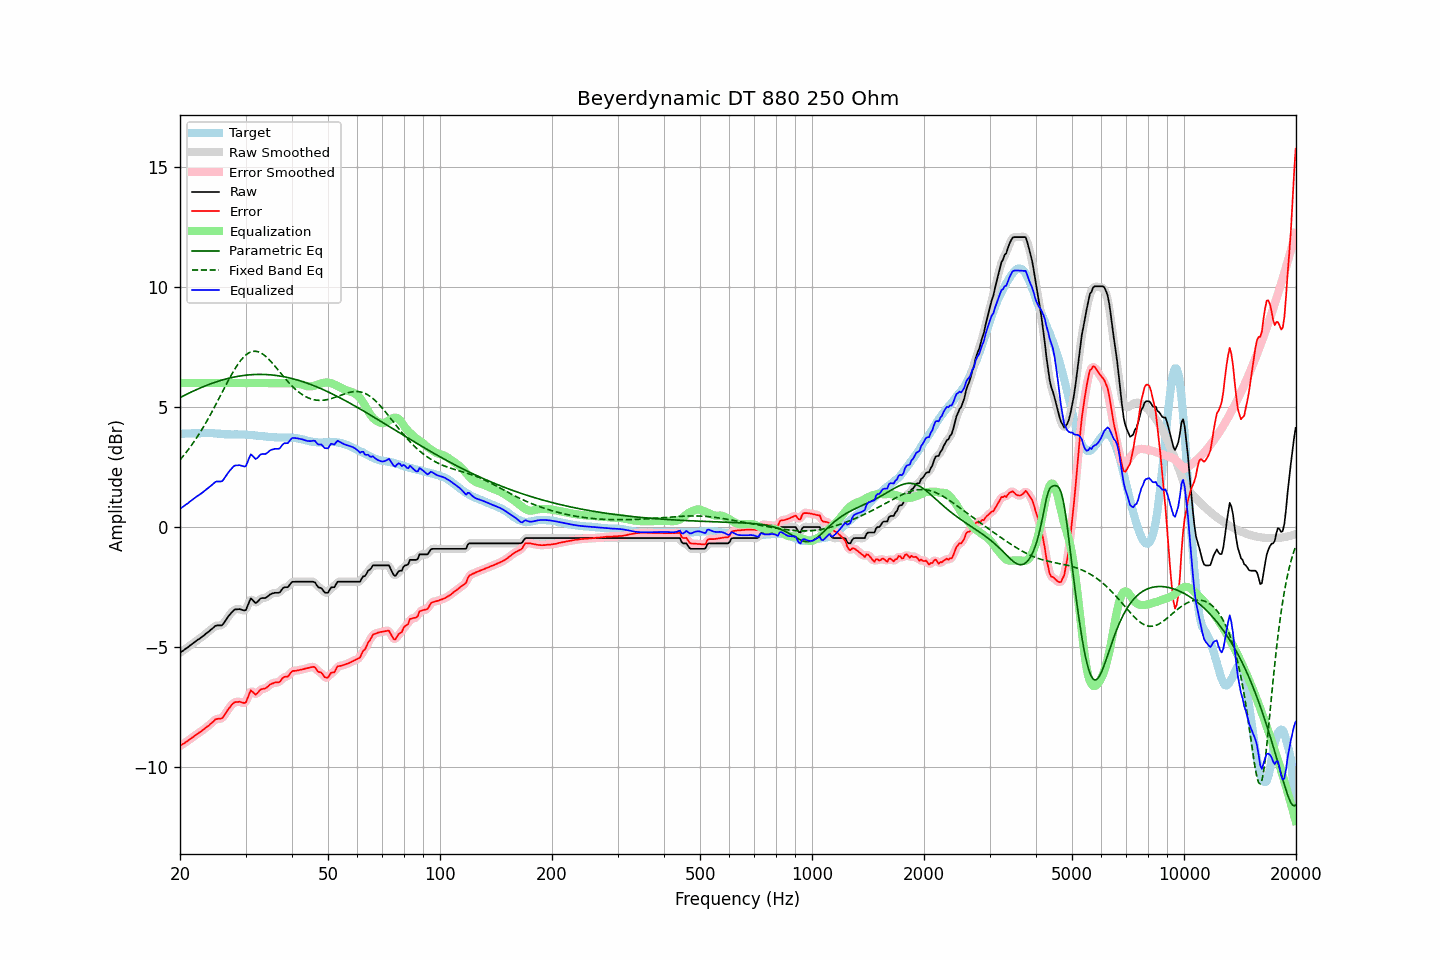

The file beside this chart, header and first rows:
frequency, raw, error, smoothed, error_smoothed, equalization, parametric_eq, fixed_band_eq, equalized_raw, equalized_smoothed, target
20.00, -5.24, -9.13, -5.24, -9.12, 6.00, 5.39, 2.80, 0.76, 0.76, 3.89
20.20, -5.19, -9.08, -5.19, -9.08, 6.00, 5.43, 2.88, 0.81, 0.81, 3.89
20.40, -5.15, -9.03, -5.15, -9.04, 6.00, 5.46, 2.96, 0.85, 0.85, 3.89
20.61, -5.10, -9.00, -5.10, -8.99, 6.00, 5.49, 3.04, 0.90, 0.90, 3.89
20.81, -5.05, -8.94, -5.05, -8.95, 6.00, 5.53, 3.12, 0.95, 0.95, 3.89
21.02, -5.01, -8.90, -5.00, -8.90, 6.00, 5.56, 3.21, 0.99, 1.00, 3.89
21.23, -4.95, -8.84, -4.95, -8.85, 6.00, 5.59, 3.30, 1.05, 1.05, 3.89
21.44, -4.90, -8.80, -4.90, -8.80, 6.00, 5.63, 3.39, 1.10, 1.10, 3.90
21.66, -4.85, -8.75, -4.85, -8.75, 6.00, 5.66, 3.49, 1.15, 1.15, 3.90
21.87, -4.80, -8.70, -4.80, -8.70, 6.00, 5.69, 3.58, 1.20, 1.20, 3.90
22.09, -4.75, -8.65, -4.75, -8.66, 6.00, 5.72, 3.68, 1.25, 1.25, 3.90
22.31, -4.70, -8.61, -4.70, -8.61, 6.00, 5.75, 3.78, 1.30, 1.30, 3.91
22.54, -4.66, -8.56, -4.66, -8.57, 6.00, 5.78, 3.89, 1.34, 1.34, 3.90
22.76, -4.61, -8.52, -4.61, -8.52, 6.00, 5.81, 4.00, 1.39, 1.39, 3.91
22.99, -4.56, -8.47, -4.56, -8.47, 6.00, 5.83, 4.11, 1.44, 1.44, 3.91
23.22, -4.51, -8.42, -4.51, -8.42, 6.00, 5.86, 4.22, 1.49, 1.49, 3.91
23.45, -4.45, -8.36, -4.45, -8.37, 6.00, 5.89, 4.33, 1.55, 1.55, 3.91
23.69, -4.40, -8.31, -4.40, -8.31, 6.00, 5.91, 4.45, 1.60, 1.60, 3.91
23.92, -4.35, -8.27, -4.35, -8.26, 6.00, 5.94, 4.57, 1.65, 1.65, 3.92
24.16, -4.29, -8.20, -4.29, -8.21, 6.00, 5.97, 4.69, 1.71, 1.71, 3.91
24.40, -4.24, -8.15, -4.23, -8.14, 6.00, 5.99, 4.82, 1.76, 1.77, 3.91
24.65, -4.18, -8.09, -4.18, -8.08, 6.00, 6.01, 4.94, 1.82, 1.82, 3.91
24.89, -4.12, -8.02, -4.13, -8.03, 6.00, 6.04, 5.07, 1.88, 1.87, 3.90
25.14, -4.10, -8.00, -4.10, -8.00, 6.00, 6.06, 5.20, 1.90, 1.90, 3.90
25.39, -4.10, -7.99, -4.10, -7.99, 6.00, 6.08, 5.32, 1.90, 1.90, 3.89
25.65, -4.10, -7.99, -4.10, -7.99, 6.00, 6.10, 5.45, 1.90, 1.90, 3.89
25.91, -4.10, -7.98, -4.08, -7.96, 6.00, 6.12, 5.58, 1.90, 1.92, 3.88
26.16, -4.03, -7.90, -4.02, -7.90, 6.00, 6.14, 5.71, 1.97, 1.98, 3.88
26.43, -3.93, -7.80, -3.94, -7.80, 6.00, 6.16, 5.84, 2.07, 2.06, 3.87
26.69, -3.83, -7.69, -3.83, -7.70, 6.00, 6.18, 5.97, 2.17, 2.17, 3.86
26.96, -3.73, -7.59, -3.74, -7.60, 6.00, 6.19, 6.10, 2.27, 2.26, 3.86
27.23, -3.65, -7.51, -3.65, -7.51, 6.00, 6.21, 6.22, 2.35, 2.35, 3.86
27.50, -3.57, -7.42, -3.57, -7.42, 6.00, 6.23, 6.34, 2.43, 2.43, 3.85
27.77, -3.50, -7.35, -3.50, -7.35, 6.00, 6.24, 6.46, 2.50, 2.50, 3.85
28.05, -3.44, -7.30, -3.45, -7.31, 6.00, 6.25, 6.57, 2.56, 2.55, 3.86
28.33, -3.43, -7.29, -3.43, -7.29, 6.00, 6.27, 6.68, 2.57, 2.57, 3.86
28.62, -3.43, -7.29, -3.42, -7.28, 6.00, 6.28, 6.78, 2.57, 2.58, 3.86
28.90, -3.42, -7.28, -3.43, -7.29, 6.00, 6.29, 6.87, 2.58, 2.57, 3.86
29.19, -3.44, -7.30, -3.44, -7.30, 6.00, 6.30, 6.96, 2.56, 2.56, 3.86
29.48, -3.46, -7.32, -3.47, -7.33, 6.00, 6.31, 7.04, 2.54, 2.53, 3.86
29.78, -3.48, -7.34, -3.48, -7.33, 6.00, 6.32, 7.11, 2.52, 2.52, 3.86
30.08, -3.46, -7.31, -3.42, -7.27, 6.00, 6.33, 7.17, 2.54, 2.58, 3.84
30.38, -3.29, -7.14, -3.28, -7.13, 6.00, 6.33, 7.22, 2.71, 2.72, 3.84
30.68, -3.13, -6.97, -3.13, -6.97, 6.00, 6.34, 7.26, 2.87, 2.87, 3.84
30.99, -2.97, -6.80, -3.03, -6.87, 6.00, 6.35, 7.29, 3.03, 2.97, 3.83
31.30, -3.03, -6.86, -3.03, -6.86, 6.00, 6.35, 7.31, 2.97, 2.97, 3.83
31.61, -3.10, -6.92, -3.09, -6.91, 6.00, 6.35, 7.32, 2.90, 2.91, 3.82
31.93, -3.17, -6.99, -3.14, -6.95, 6.00, 6.36, 7.32, 2.83, 2.86, 3.82
32.24, -3.13, -6.94, -3.12, -6.93, 6.00, 6.36, 7.31, 2.87, 2.88, 3.81
32.57, -3.06, -6.86, -3.06, -6.86, 6.00, 6.36, 7.29, 2.94, 2.94, 3.79
32.89, -2.98, -6.77, -3.00, -6.79, 6.00, 6.36, 7.26, 3.02, 3.00, 3.79
33.22, -2.96, -6.75, -2.97, -6.75, 6.00, 6.36, 7.23, 3.04, 3.03, 3.79
33.55, -2.96, -6.74, -2.96, -6.74, 6.00, 6.36, 7.18, 3.04, 3.04, 3.78
33.89, -2.96, -6.73, -2.95, -6.72, 6.00, 6.35, 7.13, 3.04, 3.05, 3.77
34.23, -2.92, -6.69, -2.92, -6.68, 6.00, 6.35, 7.07, 3.08, 3.08, 3.77
34.57, -2.87, -6.62, -2.87, -6.63, 6.00, 6.35, 7.01, 3.13, 3.13, 3.75
34.92, -2.81, -6.56, -2.82, -6.57, 6.00, 6.34, 6.94, 3.19, 3.18, 3.75
35.27, -2.78, -6.53, -2.78, -6.53, 6.00, 6.34, 6.86, 3.22, 3.22, 3.75
35.62, -2.76, -6.51, -2.76, -6.50, 6.00, 6.33, 6.79, 3.24, 3.24, 3.75
35.97, -2.74, -6.48, -2.75, -6.49, 6.00, 6.32, 6.71, 3.26, 3.25, 3.74
... 635 more rows
